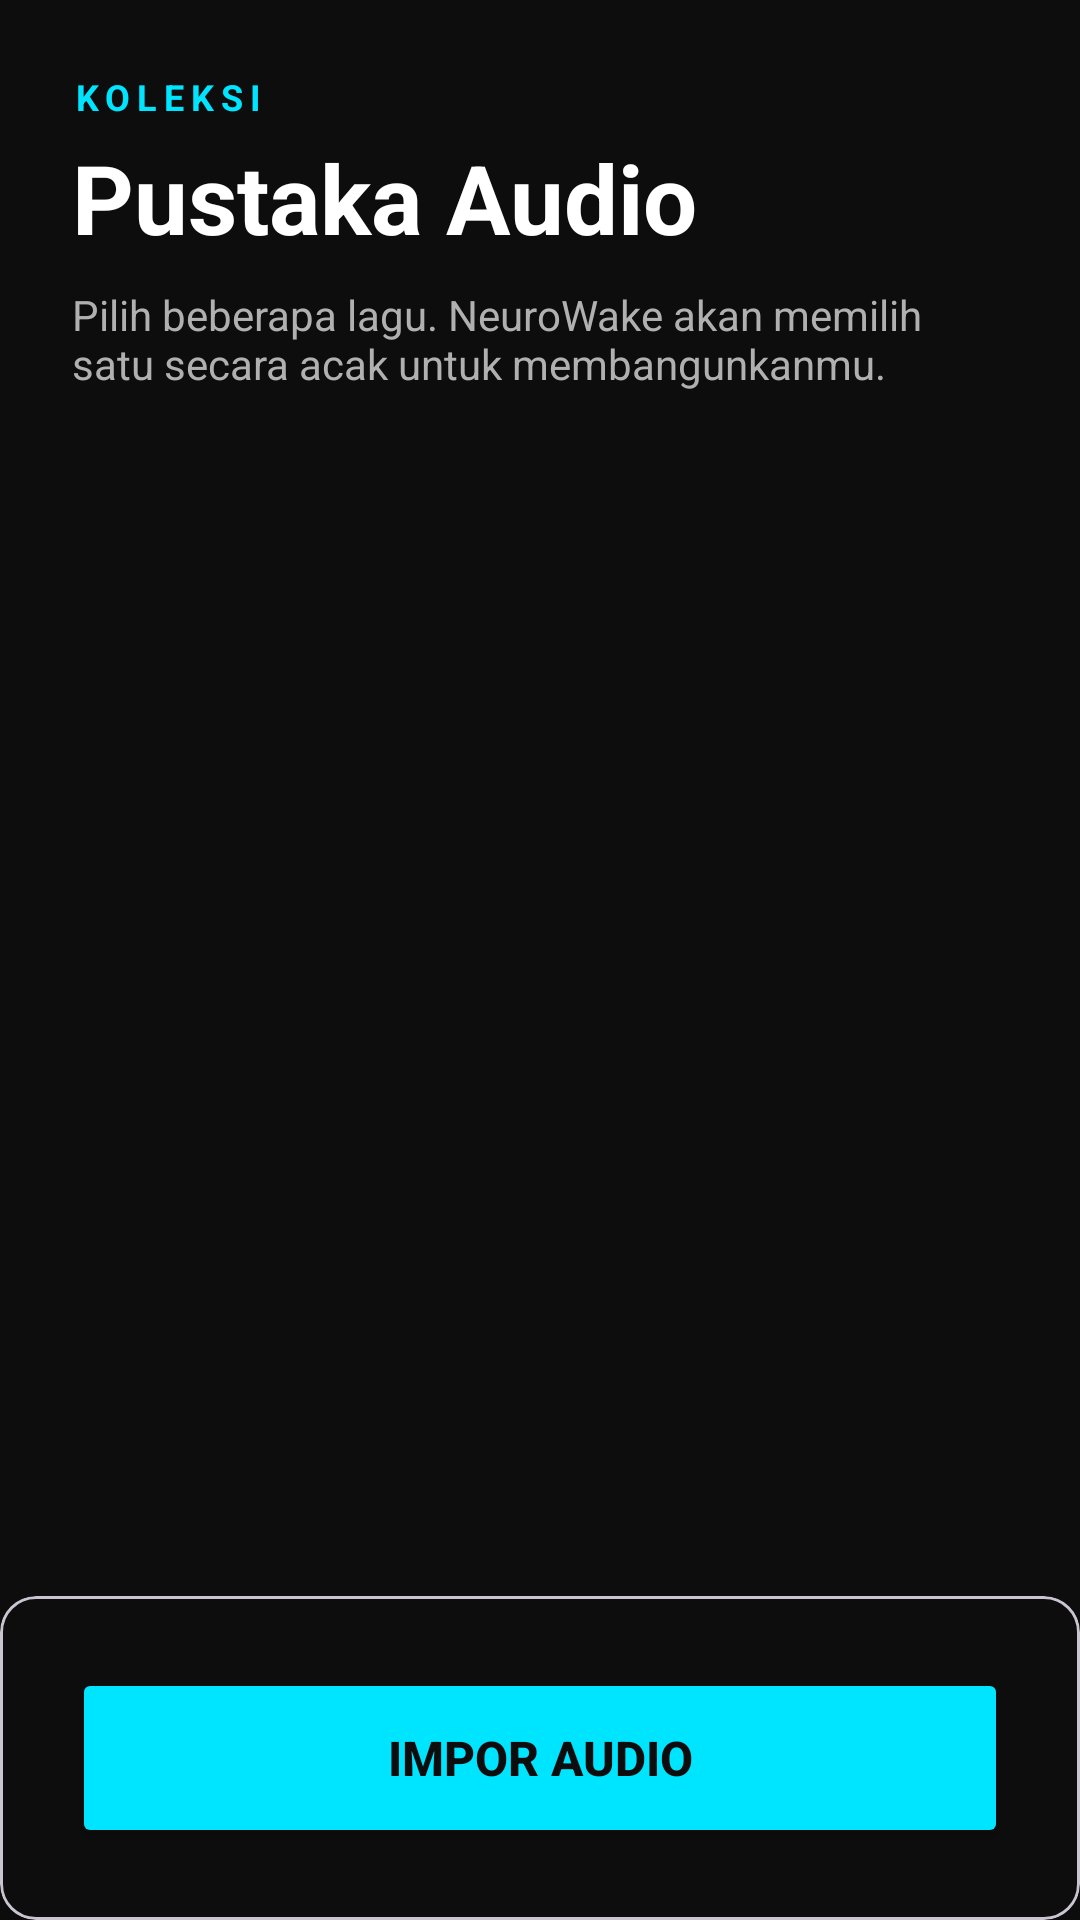

The Android layout XML behind this screen, and the referenced resources:
<!-- AndroidManifest.xml: application theme Theme.MyApplication -->
<!-- res/layout/activity_ringtone_manager.xml -->
<?xml version="1.0" encoding="utf-8"?>
<androidx.constraintlayout.widget.ConstraintLayout
    xmlns:android="http://schemas.android.com/apk/res/android"
    xmlns:app="http://schemas.android.com/apk/res-auto"
    android:layout_width="match_parent"
    android:layout_height="match_parent"
    android:background="@color/bg_dark">

    
    <LinearLayout
        android:id="@+id/audio_header"
        android:layout_width="match_parent"
        android:layout_height="wrap_content"
        android:orientation="vertical"
        android:padding="24dp"
        app:layout_constraintTop_toTopOf="parent">

        <TextView
            android:layout_width="wrap_content"
            android:layout_height="wrap_content"
            android:text="KOLEKSI"
            android:textColor="@color/accent_cyan"
            android:textSize="12sp"
            android:letterSpacing="0.2"
            android:textStyle="bold" />

        <TextView
            android:id="@+id/tv_ringtone_title"
            android:layout_width="wrap_content"
            android:layout_height="wrap_content"
            android:layout_marginTop="4dp"
            android:text="Pustaka Audio"
            android:textColor="@color/white"
            android:textSize="32sp"
            android:textStyle="bold" />

        <TextView
            android:id="@+id/tv_ringtone_desc"
            android:layout_width="match_parent"
            android:layout_height="wrap_content"
            android:layout_marginTop="8dp"
            android:text="Pilih beberapa lagu. NeuroWake akan memilih satu secara acak untuk membangunkanmu."
            android:textColor="@color/text_secondary"
            android:textSize="14sp" />
    </LinearLayout>

    
    <androidx.recyclerview.widget.RecyclerView
        android:id="@+id/rv_ringtones"
        android:layout_width="match_parent"
        android:layout_height="0dp"
        android:clipToPadding="false"
        android:paddingHorizontal="16dp"
        android:paddingBottom="100dp"
        app:layout_constraintBottom_toBottomOf="parent"
        app:layout_constraintTop_toBottomOf="@id/audio_header" />

    
    <com.google.android.material.card.MaterialCardView
        android:layout_width="match_parent"
        android:layout_height="wrap_content"
        app:cardBackgroundColor="@color/bg_dark"
        app:cardElevation="16dp"
        app:layout_constraintBottom_toBottomOf="parent">

        <Button
            android:id="@+id/btn_add_local_file"
            android:layout_width="match_parent"
            android:layout_height="60dp"
            android:layout_margin="24dp"
            android:text="IMPOR AUDIO"
            android:textAllCaps="true"
            android:textColor="@color/bg_dark"
            android:textStyle="bold"
            android:textSize="16sp"
            app:cornerRadius="16dp"
            app:backgroundTint="@color/accent_cyan"
            app:icon="@android:drawable/ic_menu_add"
            app:iconGravity="textStart"
            app:iconTint="@color/bg_dark" />
    </com.google.android.material.card.MaterialCardView>

</androidx.constraintlayout.widget.ConstraintLayout>
<!-- resources referenced by this layout -->
<resources>
  <color name="accent_cyan">#00E5FF</color>
  <color name="bg_dark">#0D0D0D</color>
  <color name="text_secondary">#B0B0B0</color>
  <color name="white">#FFFFFFFF</color>
  <style name="Theme.MyApplication" parent="Base.Theme.MyApplication" />
  <style name="Base.Theme.MyApplication" parent="Theme.Material3.DayNight.NoActionBar">
          
          <item name="colorPrimary">@color/accent_cyan</item>
          <item name="colorPrimaryVariant">@color/bg_dark</item>
          <item name="colorOnPrimary">@color/bg_dark</item>
  
          
          <item name="android:statusBarColor">@color/bg_dark</item>
          <item name="android:windowLightStatusBar">false</item>
      </style>
</resources>
